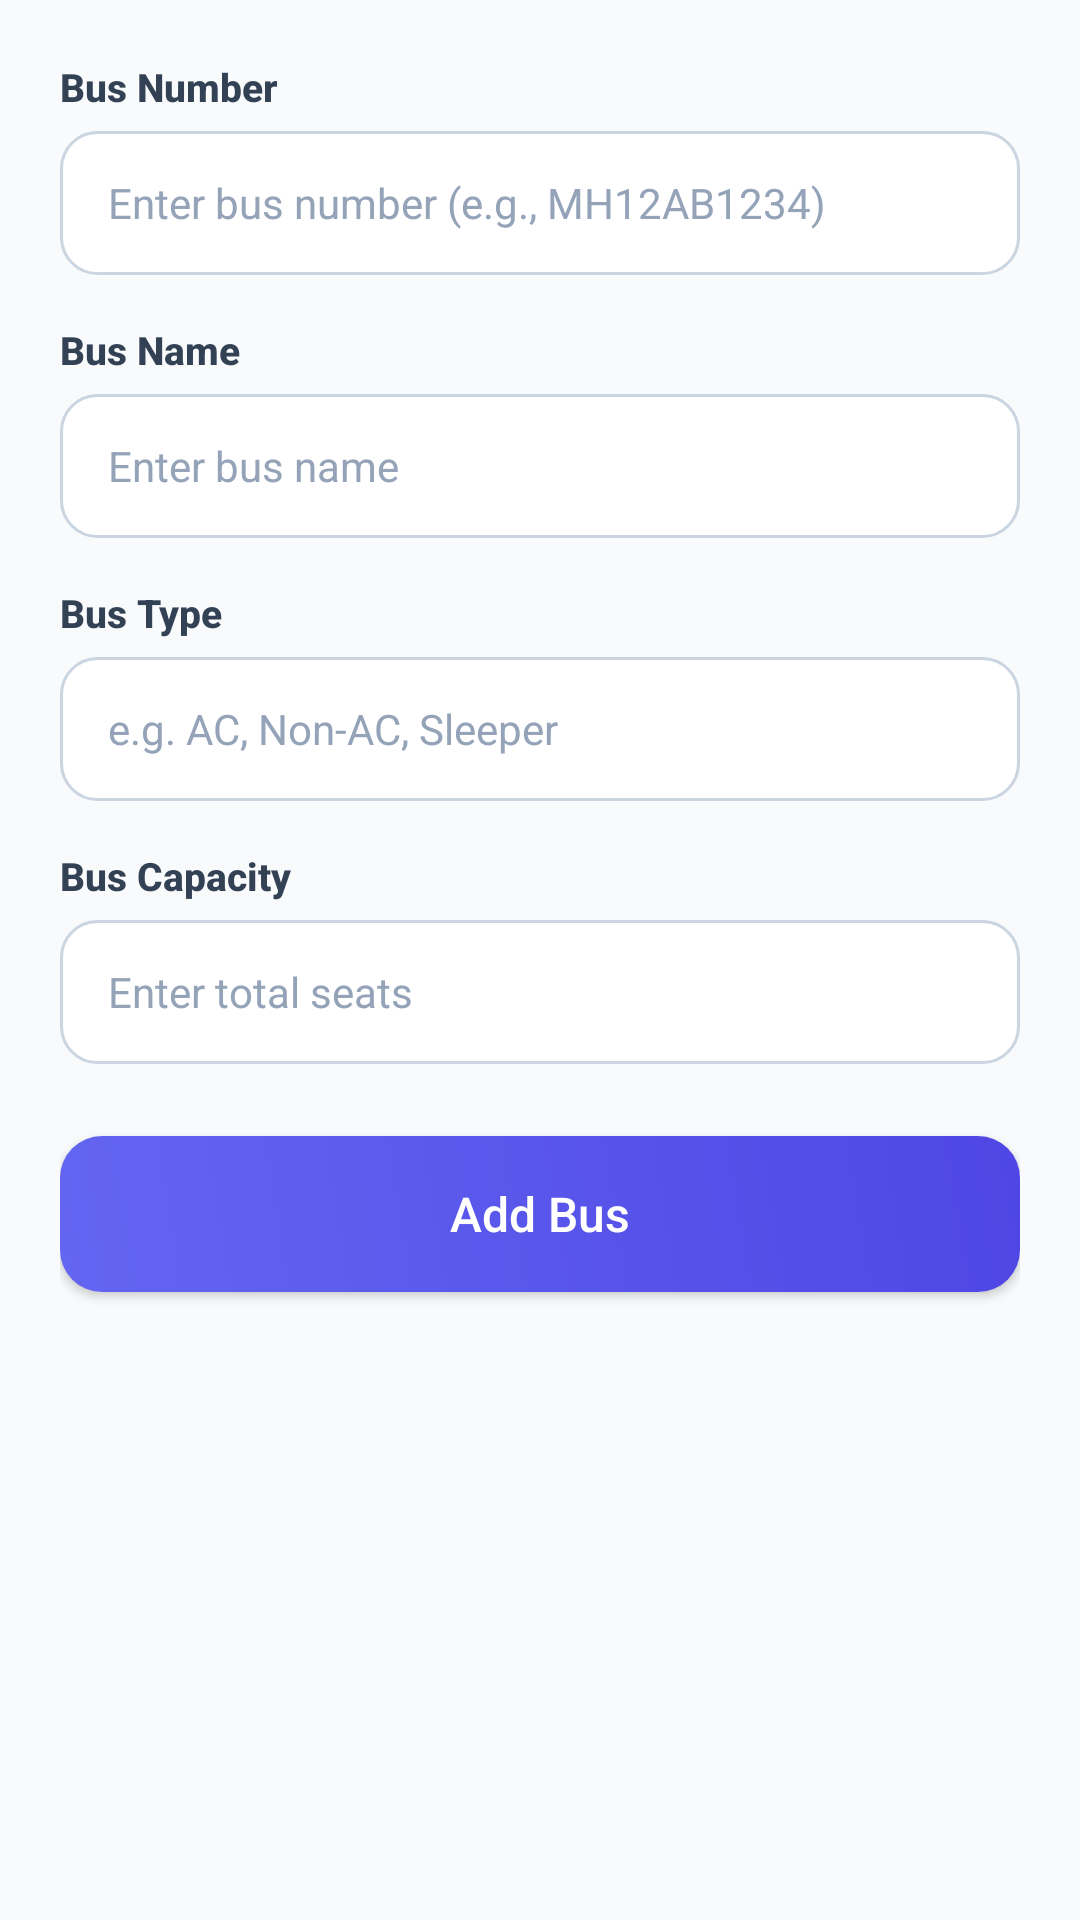

This screen was rendered from an Android layout file. Write that file and the resources it references.
<!-- AndroidManifest.xml: application theme Theme.TourAndTravelAdmin -->
<!-- res/layout/dialog_add_bus.xml -->
<?xml version="1.0" encoding="utf-8"?>
<LinearLayout xmlns:android="http://schemas.android.com/apk/res/android"
    android:layout_width="match_parent"
    android:layout_height="match_parent"
    android:background="#F8FAFC"
    android:orientation="vertical"
    android:padding="20dp">

    
    <TextView
        android:layout_width="wrap_content"
        android:layout_height="wrap_content"
        android:layout_marginBottom="6dp"
        android:fontFamily="sans-serif-medium"
        android:text="Bus Number"
        android:textColor="#334155"
        android:textSize="13sp"
        android:textStyle="bold" />

    <EditText
        android:id="@+id/busNumber"
        android:layout_width="match_parent"
        android:layout_height="48dp"
        android:layout_marginBottom="16dp"
        android:background="@drawable/bg_input_field"
        android:hint="Enter bus number (e.g., MH12AB1234)"
        android:inputType="textCapCharacters"
        android:maxLength="20"
        android:paddingStart="16dp"
        android:paddingEnd="16dp"
        android:textColor="#0F172A"
        android:textColorHint="#94A3B8"
        android:textSize="14sp" />

    
    <TextView
        android:layout_width="wrap_content"
        android:layout_height="wrap_content"
        android:layout_marginBottom="6dp"
        android:fontFamily="sans-serif-medium"
        android:text="Bus Name"
        android:textColor="#334155"
        android:textSize="13sp"
        android:textStyle="bold" />

    <EditText
        android:id="@+id/busName"
        android:layout_width="match_parent"
        android:layout_height="48dp"
        android:layout_marginBottom="16dp"
        android:background="@drawable/bg_input_field"
        android:hint="Enter bus name"
        android:inputType="text"
        android:maxLength="20"
        android:paddingStart="16dp"
        android:paddingEnd="16dp"
        android:textColor="#0F172A"
        android:textColorHint="#94A3B8"
        android:textSize="14sp" />

    
    <TextView
        android:layout_width="wrap_content"
        android:layout_height="wrap_content"
        android:layout_marginBottom="6dp"
        android:fontFamily="sans-serif-medium"
        android:text="Bus Type"
        android:textColor="#334155"
        android:textSize="13sp"
        android:textStyle="bold" />

    <EditText
        android:id="@+id/busType"
        android:layout_width="match_parent"
        android:layout_height="48dp"
        android:layout_marginBottom="16dp"
        android:background="@drawable/bg_input_field"
        android:hint="e.g. AC, Non-AC, Sleeper"
        android:inputType="text"
        android:maxLength="20"
        android:paddingStart="16dp"
        android:paddingEnd="16dp"
        android:textColor="#0F172A"
        android:textColorHint="#94A3B8"
        android:textSize="14sp" />

    
    <TextView
        android:layout_width="wrap_content"
        android:layout_height="wrap_content"
        android:layout_marginBottom="6dp"
        android:fontFamily="sans-serif-medium"
        android:text="Bus Capacity"
        android:textColor="#334155"
        android:textSize="13sp"
        android:textStyle="bold" />

    <EditText
        android:id="@+id/busCapacity"
        android:layout_width="match_parent"
        android:layout_height="48dp"
        android:layout_marginBottom="24dp"
        android:background="@drawable/bg_input_field"
        android:hint="Enter total seats"
        android:inputType="number"
        android:paddingStart="16dp"
        android:paddingEnd="16dp"
        android:textColor="#0F172A"
        android:textColorHint="#94A3B8"
        android:textSize="14sp" />

    
    <androidx.appcompat.widget.AppCompatButton
        android:id="@+id/busSubmitBtn"
        android:layout_width="match_parent"
        android:layout_height="52dp"
        android:background="@drawable/bg_primary_button"
        android:fontFamily="sans-serif-medium"
        android:padding="12dp"
        android:text="Add Bus"
        android:textAllCaps="false"
        android:textColor="@color/white"
        android:textSize="16sp" />

</LinearLayout>
<!-- resources referenced by this layout -->
<resources>
  <!-- drawable bg_input_field (drawable) -->
  <?xml version="1.0" encoding="utf-8"?>
  <selector xmlns:android="http://schemas.android.com/apk/res/android">
      <item android:state_focused="true">
          <shape android:shape="rectangle">
              <solid android:color="#FFFFFF" />
              <stroke android:width="1.5dp" android:color="#4F46E5" />
              <corners android:radius="12dp" />
          </shape>
      </item>
      <item>
          <shape android:shape="rectangle">
              <solid android:color="#FFFFFF" />
              <stroke android:width="1dp" android:color="#CBD5E1" />
              <corners android:radius="12dp" />
          </shape>
      </item>
  </selector>
  <!-- drawable bg_primary_button (drawable) -->
  <?xml version="1.0" encoding="utf-8"?>
  <ripple xmlns:android="http://schemas.android.com/apk/res/android"
      android:color="#33FFFFFF">
      <item>
          <shape android:shape="rectangle">
              <gradient
                  android:angle="45"
                  android:endColor="#4F46E5"
                  android:startColor="#6366F1" />
              <corners android:radius="14dp" />
          </shape>
      </item>
  </ripple>
  <style name="Theme.TourAndTravelAdmin" parent="Base.Theme.TourAndTravelAdmin" />
  <style name="Base.Theme.TourAndTravelAdmin" parent="Theme.Material3.DayNight.NoActionBar">
          
          
      </style>
  <!-- not gathered from this repository: default colours our renderer supplied (Android Studio template values) -->
  <color name="white">#FFFFFFFF</color>
</resources>
